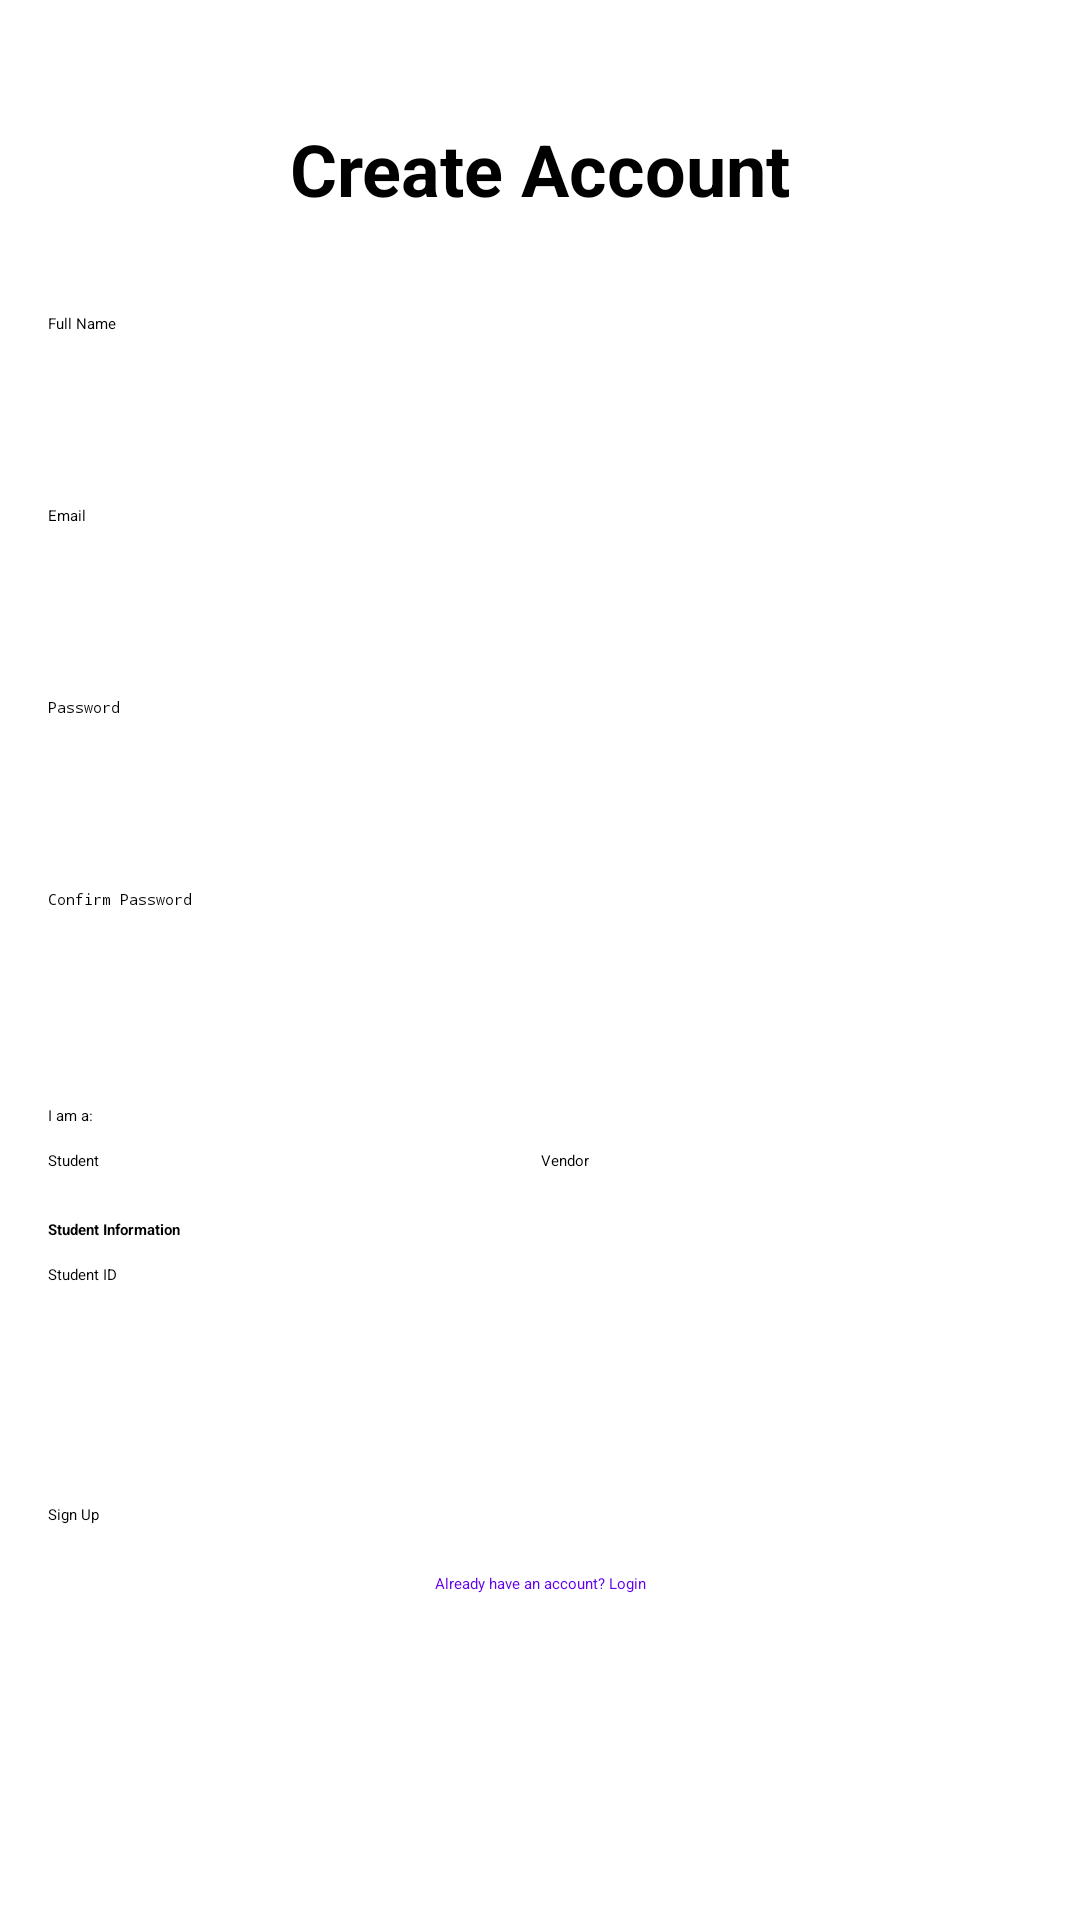

Here is an Android app screen rendered from its layout file. Give the layout XML and the strings, colors and styles it references.
<!-- AndroidManifest.xml: application theme Theme.Collegefoodordering -->
<!-- res/layout/activity_sign_up.xml -->
<?xml version="1.0" encoding="utf-8"?>
<ScrollView xmlns:android="http://schemas.android.com/apk/res/android"
    xmlns:app="http://schemas.android.com/apk/res-auto"
    xmlns:tools="http://schemas.android.com/tools"
    android:layout_width="match_parent"
    android:layout_height="match_parent"
    tools:context=".activities.SignUpActivity">

    <androidx.constraintlayout.widget.ConstraintLayout
        android:layout_width="match_parent"
        android:layout_height="wrap_content"
        android:padding="16dp">

        <TextView
            android:id="@+id/tv_title"
            android:layout_width="wrap_content"
            android:layout_height="wrap_content"
            android:text="Create Account"
            android:textSize="24sp"
            android:textStyle="bold"
            android:layout_marginTop="24dp"
            app:layout_constraintTop_toTopOf="parent"
            app:layout_constraintStart_toStartOf="parent"
            app:layout_constraintEnd_toEndOf="parent" />

        <EditText
            android:id="@+id/et_name"
            android:layout_width="0dp"
            android:layout_height="wrap_content"
            android:layout_marginTop="32dp"
            android:minHeight="48dp"
            android:hint="Full Name"
            android:inputType="textPersonName"
            app:layout_constraintTop_toBottomOf="@id/tv_title"
            app:layout_constraintStart_toStartOf="parent"
            app:layout_constraintEnd_toEndOf="parent" />

        <EditText
            android:id="@+id/et_email"
            android:layout_width="0dp"
            android:layout_height="wrap_content"
            android:layout_marginTop="16dp"
            android:minHeight="48dp"
            android:hint="Email"
            android:inputType="textEmailAddress"
            app:layout_constraintTop_toBottomOf="@id/et_name"
            app:layout_constraintStart_toStartOf="parent"
            app:layout_constraintEnd_toEndOf="parent" />

        <EditText
            android:id="@+id/et_password"
            android:layout_width="0dp"
            android:layout_height="wrap_content"
            android:layout_marginTop="16dp"
            android:minHeight="48dp"
            android:hint="Password"
            android:inputType="textPassword"
            app:layout_constraintTop_toBottomOf="@id/et_email"
            app:layout_constraintStart_toStartOf="parent"
            app:layout_constraintEnd_toEndOf="parent" />

        <EditText
            android:id="@+id/et_confirm_password"
            android:layout_width="0dp"
            android:layout_height="wrap_content"
            android:minHeight="48dp"
            android:layout_marginTop="16dp"
            android:hint="Confirm Password"
            android:inputType="textPassword"
            app:layout_constraintTop_toBottomOf="@id/et_password"
            app:layout_constraintStart_toStartOf="parent"
            app:layout_constraintEnd_toEndOf="parent" />

        <TextView
            android:id="@+id/tv_user_type_label"
            android:layout_width="wrap_content"
            android:layout_height="wrap_content"
            android:text="I am a:"
            android:layout_marginTop="24dp"
            app:layout_constraintTop_toBottomOf="@id/et_confirm_password"
            app:layout_constraintStart_toStartOf="parent" />

        <RadioGroup
            android:id="@+id/rg_user_type"
            android:layout_width="0dp"
            android:layout_height="wrap_content"
            android:orientation="horizontal"
            android:layout_marginTop="8dp"
            app:layout_constraintTop_toBottomOf="@id/tv_user_type_label"
            app:layout_constraintStart_toStartOf="parent"
            app:layout_constraintEnd_toEndOf="parent">

            <RadioButton
                android:id="@+id/rb_student"
                android:layout_width="wrap_content"
                android:layout_height="wrap_content"
                android:text="Student"
                android:checked="true"
                android:layout_weight="1" />

            <RadioButton
                android:id="@+id/rb_vendor"
                android:layout_width="wrap_content"
                android:layout_height="wrap_content"
                android:text="Vendor"
                android:layout_weight="1" />
        </RadioGroup>

        
        <LinearLayout
            android:id="@+id/student_fields"
            android:layout_width="0dp"
            android:layout_height="wrap_content"
            android:orientation="vertical"
            android:layout_marginTop="16dp"
            app:layout_constraintTop_toBottomOf="@id/rg_user_type"
            app:layout_constraintStart_toStartOf="parent"
            app:layout_constraintEnd_toEndOf="parent">

            <TextView
                android:layout_width="match_parent"
                android:layout_height="wrap_content"
                android:text="Student Information"
                android:textStyle="bold" />

            <EditText
                android:id="@+id/et_student_id"
                android:layout_width="match_parent"
                android:layout_height="wrap_content"
                android:layout_marginTop="8dp"
                android:minHeight="48dp"
                android:hint="Student ID"
                android:inputType="text" />
        </LinearLayout>

        
        <LinearLayout
            android:id="@+id/vendor_fields"
            android:layout_width="0dp"
            android:layout_height="wrap_content"
            android:orientation="vertical"
            android:layout_marginTop="16dp"
            android:visibility="gone"
            app:layout_constraintTop_toBottomOf="@id/rg_user_type"
            app:layout_constraintStart_toStartOf="parent"
            app:layout_constraintEnd_toEndOf="parent">

            <TextView
                android:layout_width="match_parent"
                android:layout_height="wrap_content"
                android:text="Vendor Information"
                android:textStyle="bold" />

            <EditText
                android:id="@+id/et_vendor_id"
                android:layout_width="match_parent"
                android:layout_height="wrap_content"
                android:layout_marginTop="8dp"
                android:hint="Vendor ID"
                android:inputType="text" />

            <EditText
                android:id="@+id/et_description"
                android:layout_width="match_parent"
                android:layout_height="wrap_content"
                android:layout_marginTop="8dp"
                android:hint="Business Description"
                android:inputType="textMultiLine"
                android:minLines="2" />
        </LinearLayout>

        <Button
            android:id="@+id/btn_sign_up"
            android:layout_width="0dp"
            android:layout_height="wrap_content"
            android:text="Sign Up"
            android:layout_marginTop="32dp"
            app:layout_constraintTop_toBottomOf="@id/student_fields"
            app:layout_constraintStart_toStartOf="parent"
            app:layout_constraintEnd_toEndOf="parent" />

        <TextView
            android:id="@+id/tv_login"
            android:layout_width="wrap_content"
            android:layout_height="wrap_content"
            android:text="Already have an account? Login"
            android:textColor="@color/purple_500"
            android:layout_marginTop="16dp"
            app:layout_constraintTop_toBottomOf="@id/btn_sign_up"
            app:layout_constraintStart_toStartOf="parent"
            app:layout_constraintEnd_toEndOf="parent" />

    </androidx.constraintlayout.widget.ConstraintLayout>
</ScrollView>
<!-- resources referenced by this layout -->
<resources>
  <color name="purple_500">#FF6200EE</color>
  <style name="Theme.Collegefoodordering" parent="Base.Theme.Collegefoodordering" />
  <style name="Base.Theme.Collegefoodordering" parent="Theme.Material3.DayNight.NoActionBar">
          
          
      </style>
</resources>
